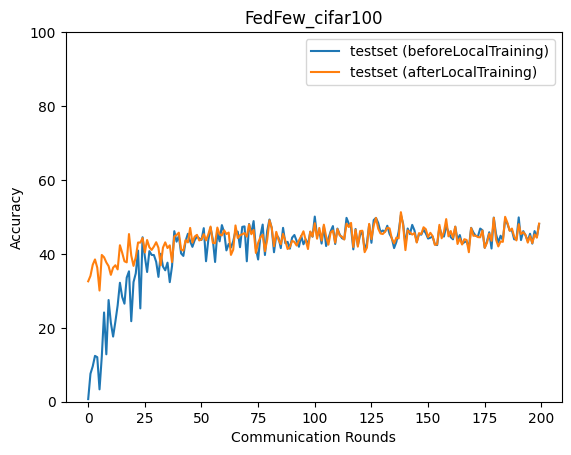

The data file committed next to this chart (first rows):
epoch, accuracy_test_before, accuracy_test_after
0, 0.7052, 32.58
1, 7.576, 34.06
2, 9.57, 37.04
3, 12.4, 38.5
4, 12.05, 36.27
5, 3.343, 30.08
6, 12.25, 39.71
7, 24.15, 39.09
8, 12.83, 37.69
9, 27.51, 36.69
10, 21.34, 34.33
11, 17.63, 36.28
12, 21.69, 36.92
13, 26.07, 35.8
14, 32.18, 42.35
15, 28.35, 40.31
16, 26.53, 38
17, 33.58, 37.71
18, 35.29, 45.36
19, 21.79, 39.57
20, 32.37, 36.75
21, 34.75, 39.12
22, 40.91, 43.08
23, 25.25, 43.06
24, 44.5, 44.3
25, 39.28, 40.4
26, 35.1, 43.75
27, 40.75, 41.79
28, 39.72, 41.07
29, 39.68, 41.99
30, 37.85, 43.15
31, 33.77, 41.65
32, 40.03, 36.92
33, 36.57, 41.69
34, 35.56, 43.12
35, 37.63, 41.58
36, 32.35, 42.31
37, 36.69, 37.8
38, 46.14, 44.72
39, 43.31, 45.12
40, 44.85, 45.74
41, 40.12, 41.16
42, 39.45, 40.9
43, 43.52, 43.73
44, 45.44, 43.11
45, 43.39, 47.02
46, 41.9, 43.04
47, 43.71, 44.67
48, 44.72, 45.16
49, 44.21, 43.63
50, 43.78, 43.92
51, 46.96, 45.34
52, 38.01, 43.65
53, 43.73, 45.25
54, 47.12, 47.4
55, 43.9, 42.99
56, 37.81, 42.89
57, 45.88, 47.12
58, 43.39, 45.24
59, 47.79, 44.99
... 140 more rows
